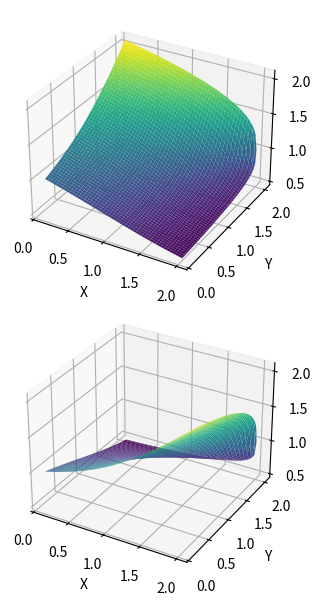

This chart was generated by the following Python code:
import numpy as np
import matplotlib.pyplot as plt
from matplotlib.gridspec import GridSpec

s1 = np.linspace(0.1, 2, 100)
s2 = np.linspace(0.1, 2, 100)
x, y = np.meshgrid(s1, s2)

ss1 = np.zeros((s1.shape[0], s2.shape[0]))
ss2 = np.zeros((s1.shape[0], s2.shape[0]))

for i, j in np.ndindex(s1.shape[0], s2.shape[0]):
    D, max_itr, tol = np.array([10., 10.]), 80, 1.e-6
    s1_tmp, s2_tmp = s1[i], s2[j]
    for itr in range(max_itr):
        aa, bb = D[0] + s1_tmp, D[1] + s2_tmp
        C = aa * bb - 1
        partial_C = np.array([bb, aa])

        D_temp = (partial_C.dot(D) - C) / np.linalg.norm(partial_C) ** 2 * partial_C
        D_error = np.linalg.norm(D - D_temp)
        D = D_temp
        if D_error < tol:
            break
    ss1[i, j], ss2[i, j] = D[0] + s1_tmp, D[1] + s2_tmp

fig = plt.figure(figsize=(6,6), dpi=100)
gs = GridSpec(2, 1, figure=fig)

ax_ss1 = fig.add_subplot(gs[0], projection='3d')
ax_ss1.plot_surface(x, y, ss1, cmap='viridis')

ax_ss2 = fig.add_subplot(gs[1], projection='3d')
ax_ss2.plot_surface(x, y, ss2, cmap='viridis')

axs = [ax_ss1, ax_ss2]
for ax in axs:
    ax.set_xlabel('X')
    ax.set_ylabel('Y')
    ax.set_zlabel('Z')

plt.tight_layout()
plt.show()
